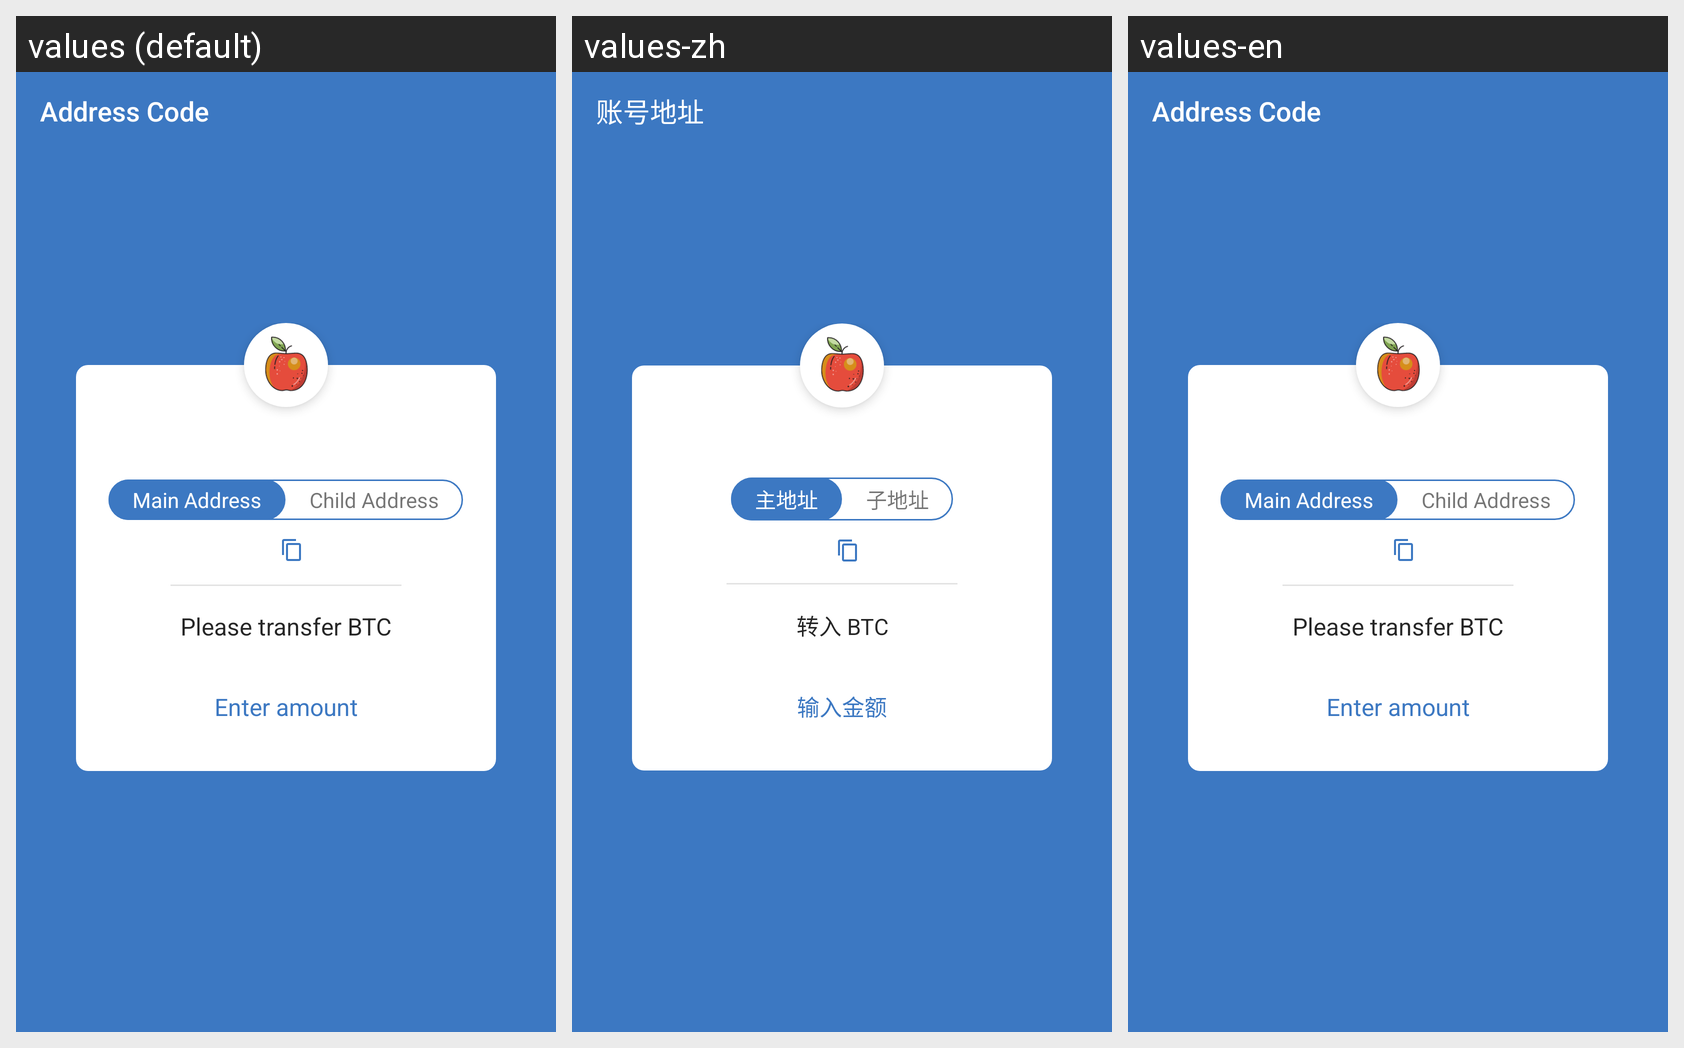

Translations of the strings shown on this Android screen, per locale in the grid:
Android screen res/layout/activity_btc_address_qrcode.xml rendered under 3 locales, left to right: values (default), values-zh, values-en. Device: Nexus 5 (rendered at 1080×1920; each locale shown at half size, 540×960, under a caption strip naming it); theme AppTheme.
Strings drawn on this screen, with the default value and each locale's value (text and hints the layout hard-codes, and strings that could not be matched under every locale, appear in the picture but are not listed):

title_address_qrcode
  values: Address Code
  values-zh: 账号地址
  values-en: Address Code

btc_main_address
  values: Main Address
  values-zh: 主地址
  values-en: Main Address

btc_child_address
  values: Child Address
  values-zh: 子地址
  values-en: Child Address

transfer_btc
  values: Please transfer BTC
  values-zh: 转入 BTC
  values-en: Please transfer BTC

enter_btc_amount
  values: Enter amount
  values-zh: 输入金额
  values-en: Enter amount
